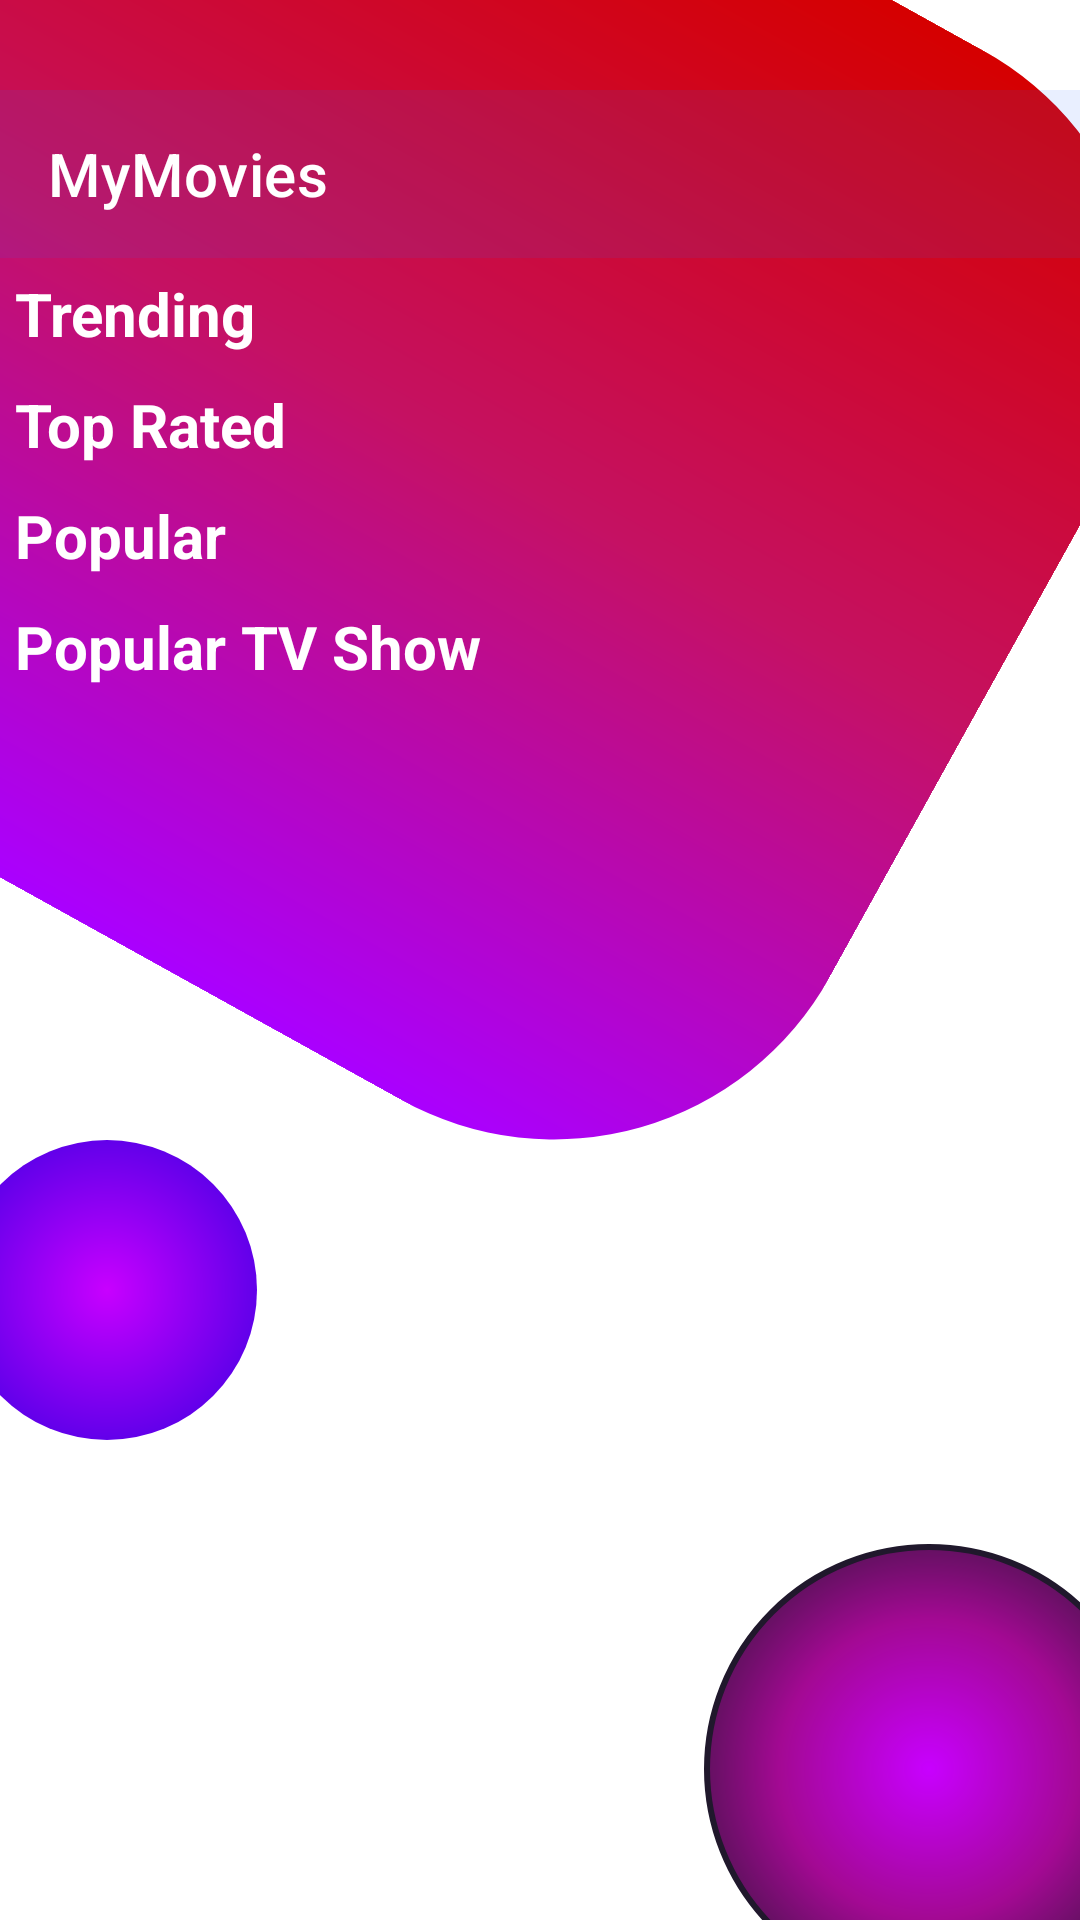

Layout XML and referenced resources for this Android screen:
<!-- AndroidManifest.xml: application theme Theme.MyMovies -->
<!-- res/layout/activity_main.xml -->
<?xml version="1.0" encoding="utf-8"?>
<androidx.constraintlayout.widget.ConstraintLayout xmlns:android="http://schemas.android.com/apk/res/android"
    xmlns:app="http://schemas.android.com/apk/res-auto"
    xmlns:tools="http://schemas.android.com/tools"
    android:layout_width="match_parent"
    android:layout_height="match_parent"
    android:background="@drawable/bg_color"
    android:id="@+id/bg"
    tools:context=".MainActivity">

    <View
        android:id="@+id/view"
        android:layout_width="400dp"
        android:layout_height="400dp"
        android:layout_marginStart="-53dp"
        android:layout_marginTop="-55dp"
        android:background="@drawable/bg_shape"
        android:rotation="29"
        app:layout_constraintEnd_toEndOf="parent"
        app:layout_constraintHorizontal_bias="0.0"
        app:layout_constraintStart_toStartOf="parent"
        app:layout_constraintTop_toTopOf="parent" />

    <androidx.appcompat.widget.Toolbar
        android:id="@+id/toolbar"
        android:layout_width="match_parent"
        android:layout_height="wrap_content"
        android:layout_marginTop="30dp"
        android:background="#1A2962FF"
        android:minHeight="?attr/actionBarSize"
        android:theme="?attr/actionBarTheme"
        app:layout_constraintEnd_toEndOf="parent"
        app:layout_constraintStart_toStartOf="parent"
        app:layout_constraintTop_toTopOf="parent"
        app:title="@string/app_name"
        app:titleTextColor="@color/white" />

    <View
        android:id="@+id/view2"
        android:layout_width="150dp"
        android:layout_height="150dp"
        android:layout_marginEnd="-25dp"
        android:layout_marginBottom="-25dp"
        android:background="@drawable/bg_shap1"
        app:layout_constraintBottom_toBottomOf="parent"
        app:layout_constraintEnd_toEndOf="parent" />

    <View
        android:id="@+id/view3"
        android:layout_width="100dp"
        android:layout_height="100dp"
        android:layout_marginStart="-15dp"
        android:background="@drawable/bg_shap2"
        app:layout_constraintBottom_toTopOf="@+id/view2"
        app:layout_constraintStart_toStartOf="parent"
        app:layout_constraintTop_toBottomOf="@+id/view" />

    <ScrollView
        android:layout_width="match_parent"
        android:layout_height="0dp"
        app:layout_constraintBottom_toBottomOf="parent"
        app:layout_constraintEnd_toEndOf="parent"
        app:layout_constraintStart_toStartOf="parent"
        app:layout_constraintTop_toBottomOf="@+id/toolbar">

        <LinearLayout
            android:layout_width="match_parent"
            android:layout_height="wrap_content"
            android:orientation="vertical">

            <TextView
                style="@style/textStyle_20sp_bold"
                android:layout_width="wrap_content"
                android:layout_height="wrap_content"
                android:text="@string/trending" />

            <FrameLayout
                android:id="@+id/fram1"
                android:layout_width="match_parent"
                android:layout_height="wrap_content"
                />

            <TextView
                style="@style/textStyle_20sp_bold"
                android:layout_width="wrap_content"
                android:layout_height="wrap_content"
                android:text="@string/top_rated" />

            <FrameLayout
                android:id="@+id/fram2"
                android:layout_width="match_parent"
                android:layout_height="wrap_content" />

            <TextView
                style="@style/textStyle_20sp_bold"
                android:layout_width="wrap_content"
                android:layout_height="wrap_content"
                android:text="@string/popular" />
            <FrameLayout
                android:id="@+id/fram3"
                android:layout_width="match_parent"
                android:layout_height="wrap_content" />

            <TextView
                style="@style/textStyle_20sp_bold"
                android:layout_width="wrap_content"
                android:layout_height="wrap_content"
                android:text="@string/popular_tv_show" />
            <FrameLayout
                android:id="@+id/fram4"
                android:layout_width="match_parent"
                android:layout_height="wrap_content" />
        </LinearLayout>
    </ScrollView>


</androidx.constraintlayout.widget.ConstraintLayout>
<!-- resources referenced by this layout -->
<resources>
  <color name="white">#FFFFFFFF</color>
  <!-- drawable bg_shap1 (drawable) -->
  <?xml version="1.0" encoding="utf-8"?>
  <shape xmlns:android="http://schemas.android.com/apk/res/android"
      android:shape="oval">
      <gradient
          android:type="radial"
          android:startColor="#C800FF"
          android:endColor="#20182C"
          android:centerColor="#A30993"
          android:centerX="0.5"
          android:centerY="0.5"
          android:gradientRadius="100%"/>
      <stroke
          android:width="2dp"
          android:color="#20182C"/>
      <padding
          android:left="5dp"
          android:top="5dp"
          android:right="5dp"
          android:bottom="5dp"/>
      <corners
          android:radius="10dp"/>
      <size
          android:width="100dp"
          android:height="100dp"/>
  </shape>
  <!-- drawable bg_shap2 (drawable) -->
  <?xml version="1.0" encoding="utf-8"?>
  <shape xmlns:android="http://schemas.android.com/apk/res/android"
      android:shape="oval">
      <gradient
          android:type="radial"
          android:startColor="#C800FF"
          android:endColor="#20182C"
          android:centerColor="#6200EA"
          android:centerX="0.5"
          android:centerY="0.5"
          android:gradientRadius="100%"/>
  
      <padding
          android:left="5dp"
          android:top="5dp"
          android:right="5dp"
          android:bottom="5dp"/>
      <corners
          android:radius="10dp"/>
      <size
          android:width="100dp"
          android:height="100dp"/>
  </shape>
  <!-- drawable bg_shape (drawable) -->
  <?xml version="1.0" encoding="utf-8"?>
  <shape xmlns:android="http://schemas.android.com/apk/res/android">
      <gradient
          android:angle="120"
          android:endColor="#AA00FF"
          android:startColor="#D50000"
          android:centerColor="#C51162"/>
  
      <corners android:radius="105dp" />
  
  </shape>
  <string name="app_name">MyMovies</string>
  <string name="popular">Popular</string>
  <string name="popular_tv_show">Popular TV Show</string>
  <string name="top_rated">Top Rated</string>
  <string name="trending">Trending</string>
  <style name="textStyle_20sp_bold">
          <item name="android:textSize">20sp</item>
          <item name="android:textColor">@color/white</item>
          <item name="android:padding">5dp</item>
          <item name="android:textStyle">bold</item>
      </style>
  <style name="Theme.MyMovies" parent="Theme.MaterialComponents.DayNight.NoActionBar">
          
          <item name="colorPrimary">@color/black</item>
          <item name="colorPrimaryVariant">@color/black</item>
          <item name="colorOnPrimary">@color/white</item>
          
          <item name="colorSecondary">@color/black</item>
          <item name="colorSecondaryVariant">@color/black</item>
          <item name="colorOnSecondary">@color/white</item>
          
          <item name="android:windowTranslucentStatus">true</item>
          <item name="android:windowBackground">@android:color/transparent</item>
          
      </style>
  <color name="black">#FF000000</color>
</resources>
